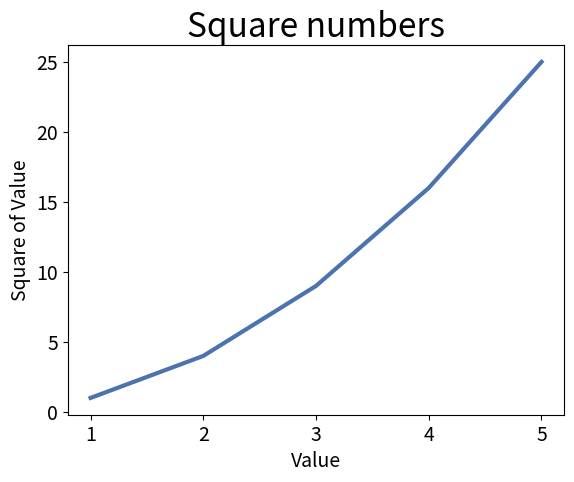

Source code (Python):
import matplotlib.pyplot as plt

input_values = [1, 2, 3, 4, 5]
squares = [1, 4, 9, 16, 25]

plt.style.use('seaborn-v0_8-deep')
fig, ax = plt.subplots()
ax.plot(input_values, squares, linewidth=3)

# Set chart title and label axes.
ax.set_title("Square numbers", fontsize=24)
ax.set_xlabel("Value", fontsize=14)
ax.set_ylabel("Square of Value", fontsize=14)

# Set size of tick labels
ax.tick_params(labelsize=14)

plt.show()